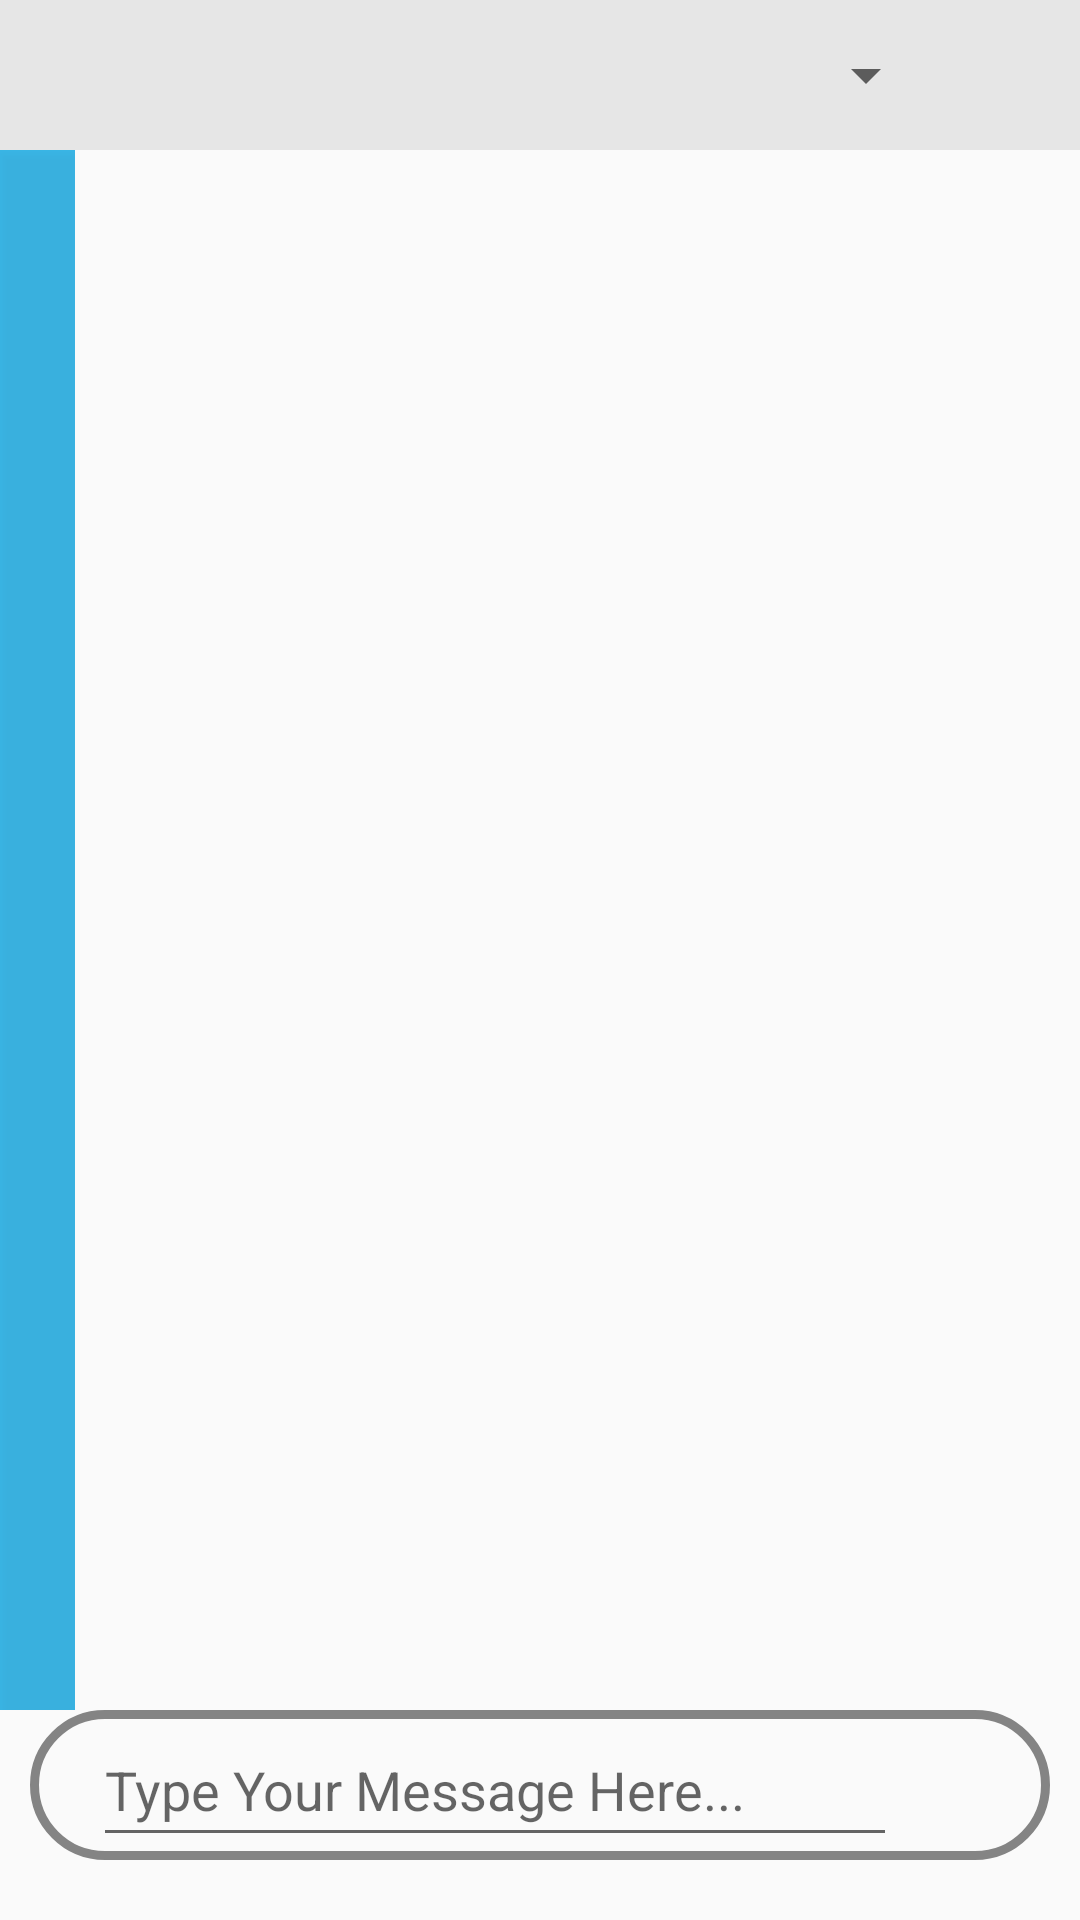

Here is an Android app screen rendered from its layout file. Give the layout XML and the strings, colors and styles it references.
<!-- AndroidManifest.xml: activity theme FullScreen -->
<!-- res/layout/fragment_chat.xml -->
<?xml version="1.0" encoding="utf-8"?>
<LinearLayout xmlns:android="http://schemas.android.com/apk/res/android"
    xmlns:app="http://schemas.android.com/apk/res-auto"
    android:layout_width="match_parent"
    android:layout_height="match_parent"
    android:background="@android:color/transparent"
    android:gravity="center_vertical"
    android:orientation="vertical">

    <LinearLayout
        android:id="@+id/linearLayout"
        android:layout_width="match_parent"
        android:layout_height="50dp"
        android:layout_weight="1"
        android:background="@color/transparentStripe"
        android:gravity="center_vertical"
        android:orientation="horizontal">

        <Spinner
            android:id="@+id/friend_spinner"
            android:layout_width="match_parent"
            android:layout_height="match_parent"
            android:layout_marginStart="20dp"
            android:layout_weight="20" />

        <RelativeLayout
            android:layout_width="50dp"
            android:layout_height="match_parent"
            android:layout_weight="1">

            <ImageView
                android:id="@+id/imageView13"
                android:layout_width="match_parent"
                android:layout_height="50dp"
                app:srcCompat="@drawable/ic_rounded_rectangle" />

            <ImageView
                android:id="@+id/imageView5"
                android:layout_width="30dp"
                android:layout_height="wrap_content"
                android:layout_alignParentBottom="true"
                android:layout_centerHorizontal="true"
                app:srcCompat="@android:drawable/ic_search_category_default" />

        </RelativeLayout>

    </LinearLayout>

    <LinearLayout
        android:layout_width="match_parent"
        android:layout_height="match_parent"
        android:layout_weight="1000"
        android:orientation="horizontal">

        <LinearLayout
            android:layout_width="50dp"
            android:layout_height="match_parent"
            android:layout_weight="1000"
            android:background="@color/communityOne"
            android:orientation="horizontal">

            <Button
                android:id="@+id/community_btn"
                android:layout_width="27dp"
                android:layout_height="535dp"
                android:background="@color/transparentStripe" />
        </LinearLayout>

        <android.support.v7.widget.RecyclerView
            android:id="@+id/chat_list"
            android:layout_width="match_parent"
            android:layout_height="match_parent"
            android:layout_marginTop="10dp"
            android:layout_weight="1000"
            android:background="@android:color/transparent" />
    </LinearLayout>

    <RelativeLayout
        android:layout_width="match_parent"
        android:layout_height="50dp"
        android:layout_marginBottom="20dp"
        android:layout_marginLeft="10dp"
        android:layout_marginRight="10dp"
        android:background="@drawable/ic_rounded_rectangle_complete"
        android:orientation="horizontal">

        <EditText
            android:id="@+id/msg_input"
            android:layout_width="wrap_content"
            android:layout_height="wrap_content"
            android:layout_alignParentBottom="true"
            android:layout_alignParentStart="true"
            android:layout_alignParentTop="true"
            android:layout_marginStart="20dp"
            android:layout_toStartOf="@+id/chat_send"
            android:ems="10"
            android:hint="Type Your Message Here..."
            android:inputType="textMultiLine" />

        <ImageButton
            android:id="@+id/chat_send"
            android:layout_width="50dp"
            android:layout_height="50dp"
            android:layout_alignParentEnd="true"
            android:layout_alignParentTop="true"
            android:background="@android:color/transparent"
            app:srcCompat="@android:drawable/ic_menu_send" />
    </RelativeLayout>

</LinearLayout>
<!-- resources referenced by this layout -->
<resources>
  <color name="communityOne">#00b7ff</color>
  <color name="transparentStripe">#4fb7b7b7</color>
  <!-- drawable ic_rounded_rectangle (drawable) -->
  <shape xmlns:android="http://schemas.android.com/apk/res/android"
      android:shape="rectangle">
      <solid
          android:color="@color/communityOne" />
  
      <padding
          android:left="0dp"
          android:right="0dp"
          android:top="0dp" />
  
      <corners
          android:bottomLeftRadius="25dp"
          android:bottomRightRadius="0dp"
          android:topLeftRadius="25dp"
          android:topRightRadius="0dp"/>
  </shape>
  <!-- drawable ic_rounded_rectangle_complete (drawable) -->
  <?xml version="1.0" encoding="UTF-8"?>
  <shape xmlns:android="http://schemas.android.com/apk/res/android">
  
      <stroke android:width="3dp"
          android:color="@color/dark"
          />
  
      <padding android:left="1dp"
          android:top="1dp"
          android:right="1dp"
          android:bottom="1dp"
          />
  
      <corners android:radius="25dp"/>
  </shape>
  <style name="FullScreen" parent="@style/Theme.AppCompat.Light.NoActionBar">
          <item name="android:windowFullscreen">true</item>
          <item name="windowNoTitle">true</item>
          <item name="windowActionBar">false</item>
      </style>
  <color name="dark">#848484</color>
</resources>
